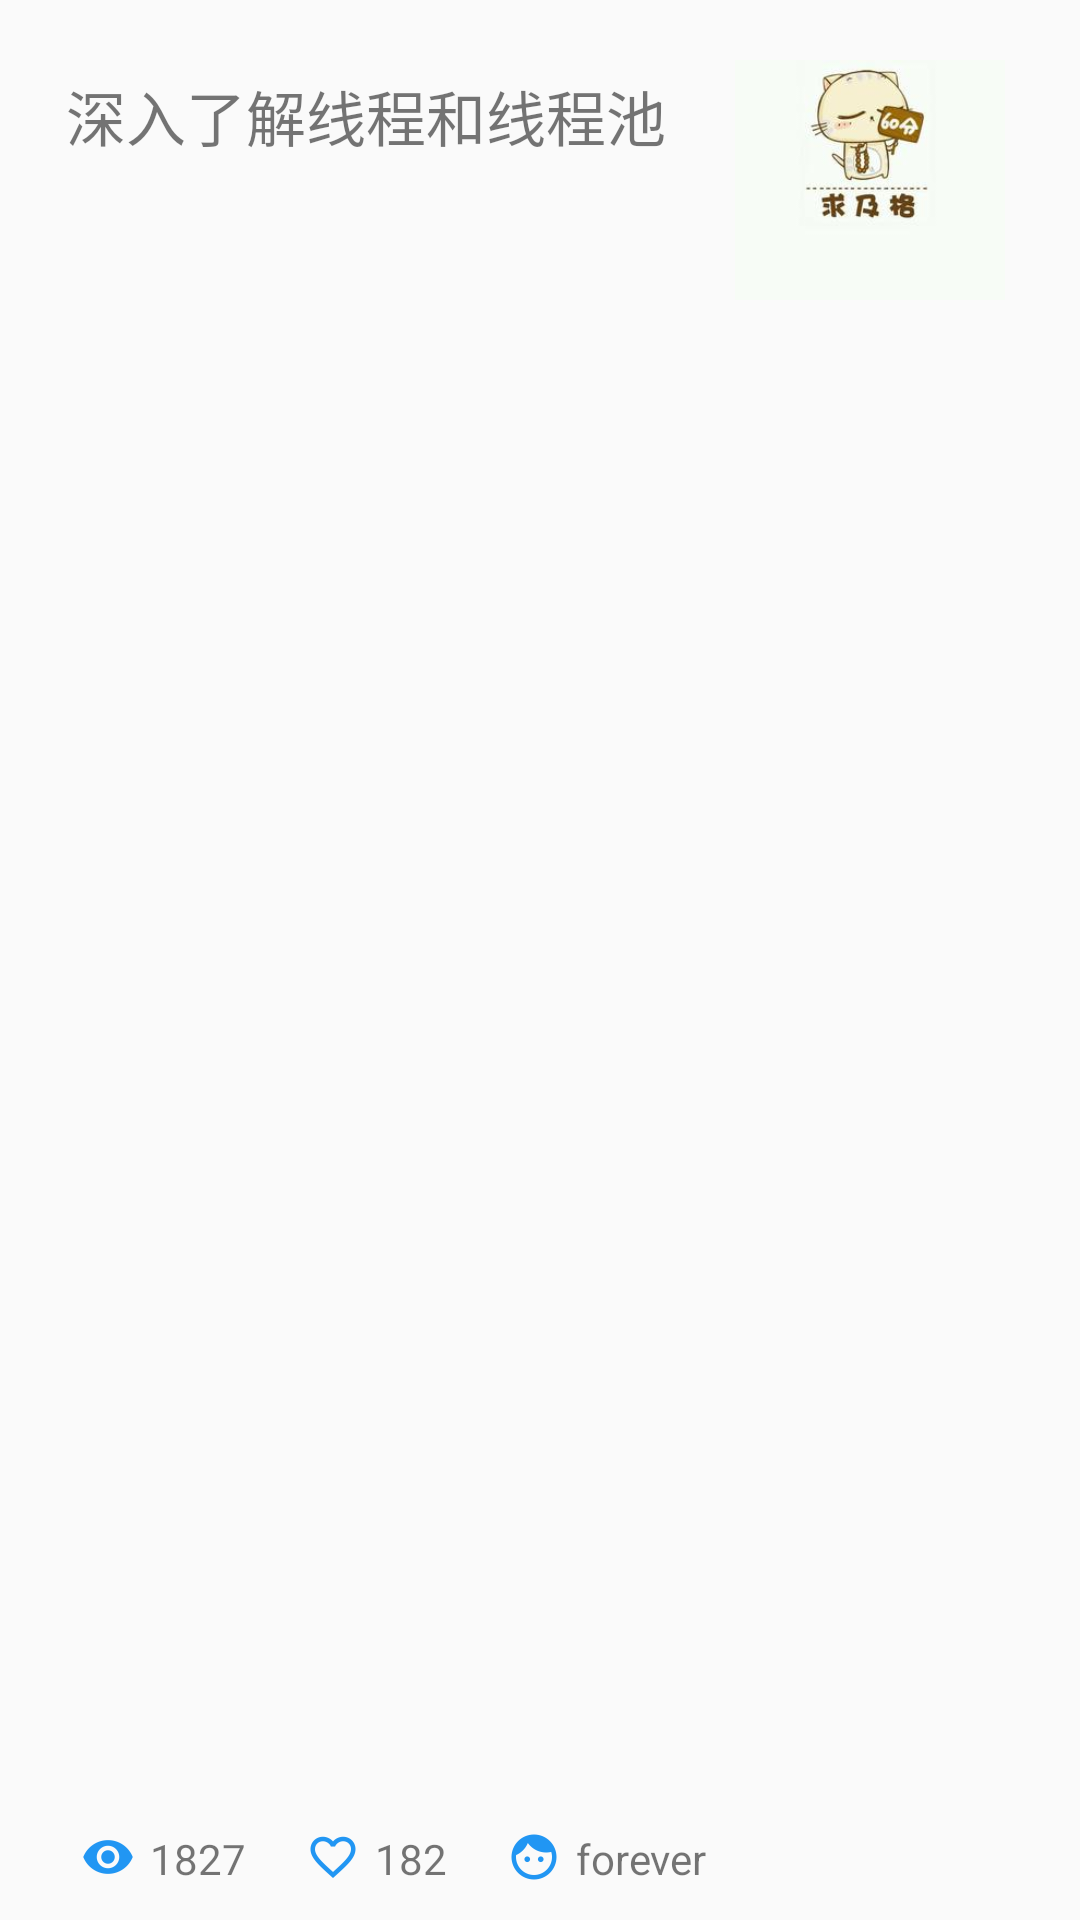

The Android layout XML behind this screen, and the referenced resources:
<!-- AndroidManifest.xml: application theme AppTheme -->
<!-- res/layout/layout_base_share.xml -->
<?xml version="1.0" encoding="utf-8"?>
<RelativeLayout xmlns:android="http://schemas.android.com/apk/res/android"
    android:id="@+id/layout_base_share"
    android:layout_width="match_parent"
    android:layout_height="100dp"
    android:orientation="vertical"
    android:padding="12dp"
    >
   <ImageView
       android:id="@+id/iv_imageDesc"
       android:layout_width="100dp"
       android:layout_height="80dp"
       android:src="@drawable/head"
       android:layout_margin="8dp"
       android:layout_alignParentRight="true"
       />

    <TextView
        android:id="@+id/tv_title"
        android:layout_width="200dp"
        android:layout_height="wrap_content"
        android:text="深入了解线程和线程池"
        android:layout_marginTop="12dp"
        android:layout_marginLeft="10dp"
        android:textSize="20sp"
        />

    <ImageView
        android:id="@+id/iv_viewed"
        android:layout_width="wrap_content"
        android:layout_height="wrap_content"
        android:src="@drawable/viewed"
        android:layout_alignParentBottom="true"
        android:layout_marginLeft="15dp"
        />
    <TextView
        android:id="@+id/tv_viewCount"
        android:layout_width="wrap_content"
        android:layout_height="18dp"
        android:text="1827"
        android:layout_alignParentBottom="true"
        android:layout_toRightOf="@+id/iv_viewed"
        android:layout_marginLeft="5dp"
        ></TextView>

    <ImageView
        android:id="@+id/iv_favourite"
        android:layout_width="wrap_content"
        android:layout_height="wrap_content"
        android:src="@drawable/favourite"
        android:layout_alignParentBottom="true"
        android:layout_toRightOf="@+id/tv_viewCount"
        android:layout_marginLeft="20dp"
        />

    <TextView
        android:id="@+id/tv_favouriteCount"
        android:layout_width="wrap_content"
        android:layout_height="18dp"
        android:text="182"
        android:layout_alignParentBottom="true"
        android:layout_toRightOf="@+id/iv_favourite"
        android:layout_marginLeft="5dp"
        ></TextView>

    <ImageView
        android:id="@+id/iv_author"
        android:layout_width="wrap_content"
        android:layout_height="wrap_content"
        android:src="@drawable/author"
        android:layout_alignParentBottom="true"
        android:layout_toRightOf="@+id/tv_favouriteCount"
        android:layout_marginLeft="20dp"
        />

    <TextView
        android:id="@+id/tv_author"
        android:layout_width="wrap_content"
        android:layout_height="18dp"
        android:text="forever"
        android:layout_alignParentBottom="true"
        android:layout_toRightOf="@+id/iv_author"
        android:layout_marginLeft="5dp"
        ></TextView>
</RelativeLayout>
<!-- resources referenced by this layout -->
<resources>
  <!-- drawable author: png bitmap (drawable-xxhdpi, 984 bytes) -->
  <!-- drawable favourite: png bitmap (drawable-xxhdpi, 963 bytes) -->
  <!-- drawable head: jpg bitmap (drawable, 18015 bytes) -->
  <!-- drawable viewed: png bitmap (drawable-xxhdpi, 853 bytes) -->
  <style name="AppTheme" parent="Theme.AppCompat.Light.DarkActionBar">
          
          <item name="colorPrimary">@color/colorPrimary</item>
          <item name="colorPrimaryDark">@color/colorPrimaryDark</item>
          <item name="colorAccent">@color/colorAccent</item>
      </style>
  <color name="colorPrimary">#3F51B5</color>
  <color name="colorPrimaryDark">#303F9F</color>
  <color name="colorAccent">#FF4081</color>
</resources>
